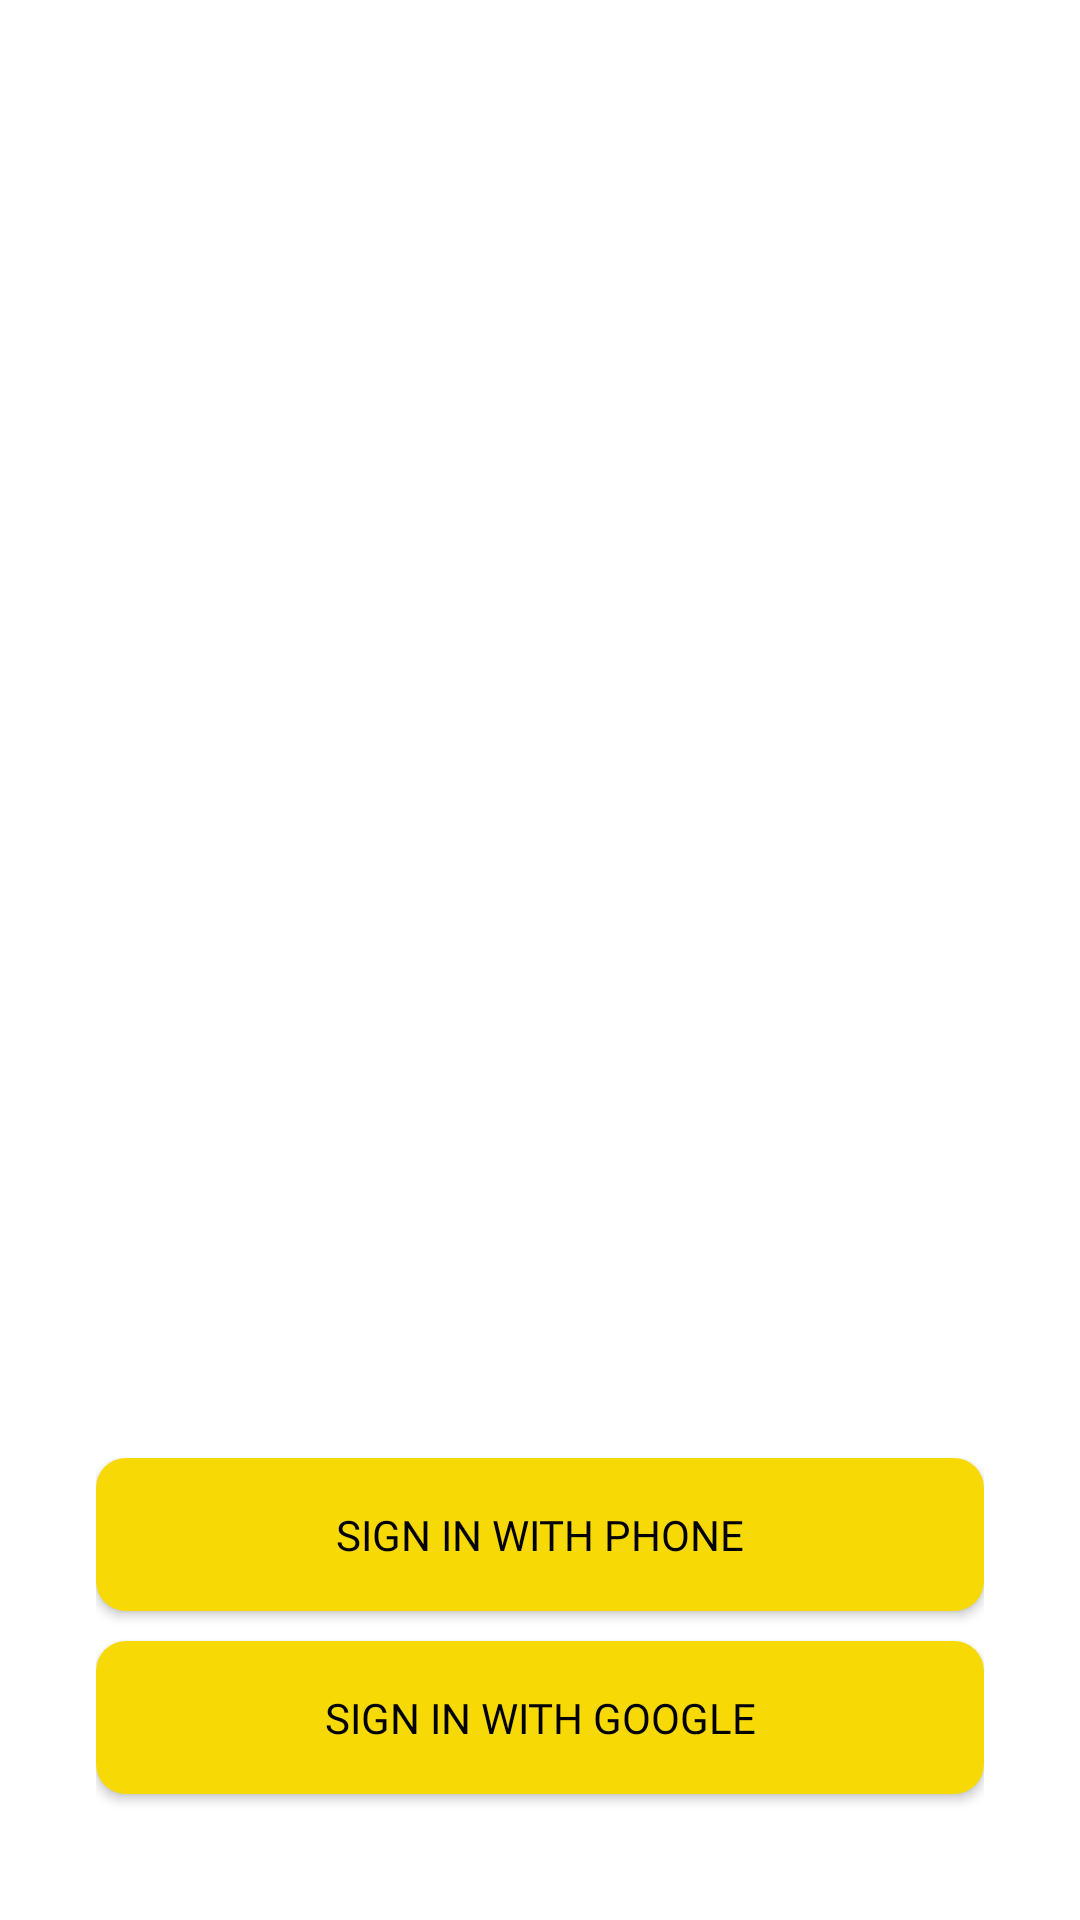

The Android layout XML behind this screen, and the referenced resources:
<!-- AndroidManifest.xml: application theme Theme.Final_Uber_Rider -->
<!-- res/layout/layout_sign_in.xml -->
<?xml version="1.0" encoding="utf-8"?>
<RelativeLayout xmlns:android="http://schemas.android.com/apk/res/android"
    android:layout_width="match_parent"
    android:layout_height="match_parent"
    xmlns:app="http://schemas.android.com/apk/res-auto"
    style="@style/LoginTheme"
    android:background="#ffffffff">

    <ImageView
        android:layout_width="wrap_content"
        android:layout_height="wrap_content"
        android:src="@drawable/logobig"
        android:layout_centerHorizontal="true"
        android:layout_marginTop="200dp"/>

    <LinearLayout
        android:layout_width="match_parent"
        android:layout_height="wrap_content"
        android:layout_alignParentBottom="true"
        android:layout_centerHorizontal="true"
        android:layout_margin="16dp"
        android:orientation="vertical"
        android:padding="16dp">

        <Button
            android:id="@+id/btn_phone_sign_in"
            android:layout_width="match_parent"
            android:layout_height="wrap_content"
            android:layout_marginBottom="10dp"
            android:background="@drawable/custom_button"
            app:icon="@drawable/ic_phone_black_24"
            android:padding="16dp"
            android:fontFamily="@font/coves_bold"
            android:text="@string/sign_in_with_phone"
            android:textColor="@color/black" />

        <Button
            android:id="@+id/btn_google_sign_in"
            android:layout_width="match_parent"
            android:layout_height="wrap_content"
            android:layout_marginBottom="10dp"
            android:background="@drawable/custom_button"
            app:icon="@drawable/fui_ic_googleg_color_24dp"
            android:padding="16dp"
            android:fontFamily="@font/coves_bold"
            android:text="@string/sign_in_with_google"
            android:textColor="@android:color/black"/>
    </LinearLayout>
</RelativeLayout>
<!-- resources referenced by this layout -->
<resources>
  <color name="black">#FF000000</color>
  <!-- drawable custom_button (drawable-v24) -->
  <?xml version="1.0" encoding="utf-8"?>
  <layer-list xmlns:android="http://schemas.android.com/apk/res/android">
  <item>
      <shape android:shape="rectangle">
          <solid android:color="#F7D905"/>
          <corners android:radius="10dp"/>
      </shape>
  </item>
  </layer-list>
  <string name="sign_in_with_google">Sign In with Google</string>
  <string name="sign_in_with_phone">Sign In with Phone</string>
  <style name="LoginTheme" parent="FirebaseUI">
          <item name="colorPrimary">#ffffffff</item>
          <item name="colorPrimaryDark">#000000</item>
          <item name="colorAccent">#00BCD4</item>
  
          <item name="colorButtonNormal">#00BCD4</item>
          <item name="colorControlNormal">@android:color/white</item>
          <item name="colorControlActivated">@android:color/white</item>
          <item name="colorControlHighlight">@android:color/white</item>
  
          <item name="android:textColor">@android:color/white</item>
          <item name="android:textColorPrimary">@android:color/white</item>
          <item name="android:textColorSecondary">@android:color/white</item>
          <item name="android:textColorHint">@android:color/darker_gray</item>
  
  
          <item name="windowActionBar">false</item>
          <item name="windowNoTitle">true</item>
          <item name="android:windowBackground">@drawable/splash_screen</item>
          <item name="android:windowFullscreen">true</item>
  
          <item name="android:windowActionBarOverlay">true</item>
  
          <item name="android:actionBarStyle">@style/FirebaseAuthActionBarStyle</item>
  
  
      </style>
  <style name="Theme.Final_Uber_Rider" parent="Theme.MaterialComponents.DayNight.NoActionBar">
          
          <item name="colorPrimary">#F7D905</item>
          <item name="colorPrimaryVariant">@color/fui_transparent</item>
          <item name="colorOnPrimary">@color/black</item>
          
          <item name="colorSecondary">@color/black</item>
          <item name="colorSecondaryVariant">@color/teal_700</item>
          <item name="colorOnSecondary">@color/black</item>
          
          <item name="android:statusBarColor" tools:targetApi="l">?attr/colorPrimaryVariant</item>
          
      </style>
  <style name="FirebaseAuthActionBarStyle" parent="Widget.AppCompat.ActionBar">
          <item name="android:background">@color/white</item>
      </style>
  <color name="teal_700">#FF018786</color>
  <color name="white">#FFFFFFFF</color>
</resources>
